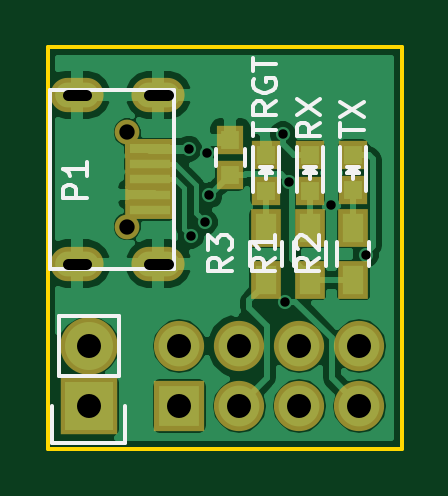
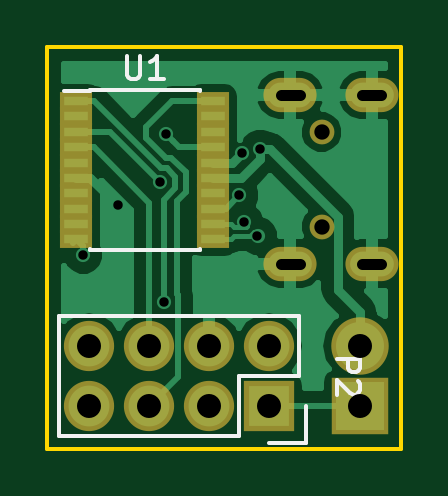
Circuit board: 8 layer files. Board 15.0 x 17.0 mm.
- bottom_copper: MysX2USB-B.Cu.gbr (20035 bytes)
- bottom_mask: MysX2USB-B.Mask.gbr (1696 bytes)
- bottom_silk: MysX2USB-B.SilkS.gbr (2352 bytes)
- outline: MysX2USB-Edge.Cuts.gbr (732 bytes)
- top_copper: MysX2USB-F.Cu.gbr (34421 bytes)
- top_mask: MysX2USB-F.Mask.gbr (1974 bytes)
- top_silk: MysX2USB-F.SilkS.gbr (7240 bytes)
- drill: MysX2USB.drl (776 bytes)

=== bottom_copper: MysX2USB-B.Cu.gbr (20035 bytes, source omitted) ===
=== bottom_mask: MysX2USB-B.Mask.gbr ===
G04 #@! TF.GenerationSoftware,KiCad,Pcbnew,no-vcs-found-7659~57~ubuntu16.10.1*
G04 #@! TF.CreationDate,2017-02-18T23:39:30+01:00*
G04 #@! TF.ProjectId,MysX2USB,4D797358325553422E6B696361645F70,rev?*
G04 #@! TF.FileFunction,Soldermask,Bot*
G04 #@! TF.FilePolarity,Negative*
%FSLAX46Y46*%
G04 Gerber Fmt 4.6, Leading zero omitted, Abs format (unit mm)*
G04 Created by KiCad (PCBNEW no-vcs-found-7659~57~ubuntu16.10.1) date Sat Feb 18 23:39:30 2017*
%MOMM*%
%LPD*%
G01*
G04 APERTURE LIST*
%ADD10C,0.100000*%
%ADD11O,2.250000X1.450000*%
%ADD12C,1.050000*%
%ADD13R,2.432000X2.432000*%
%ADD14O,2.432000X2.432000*%
%ADD15R,2.127200X2.127200*%
%ADD16O,2.127200X2.127200*%
%ADD17R,1.400000X0.800000*%
G04 APERTURE END LIST*
D10*
D11*
X115248400Y-112027000D03*
X115248400Y-119177000D03*
X118698400Y-112027000D03*
X118698400Y-119177000D03*
D12*
X117373400Y-113602000D03*
X117373400Y-117602000D03*
D13*
X115747800Y-125196600D03*
D14*
X115747800Y-122656600D03*
D15*
X119583200Y-125196600D03*
D16*
X119583200Y-122656600D03*
X122123200Y-125196600D03*
X122123200Y-122656600D03*
X124663200Y-125196600D03*
X124663200Y-122656600D03*
X127203200Y-125196600D03*
X127203200Y-122656600D03*
D17*
X127766400Y-112289400D03*
X127766400Y-112939400D03*
X127766400Y-113589400D03*
X127766400Y-114239400D03*
X127766400Y-114889400D03*
X127766400Y-115539400D03*
X127766400Y-116189400D03*
X127766400Y-116839400D03*
X127766400Y-117489400D03*
X127766400Y-118139400D03*
X121966400Y-118139400D03*
X121966400Y-117489400D03*
X121966400Y-116839400D03*
X121966400Y-116189400D03*
X121966400Y-115539400D03*
X121966400Y-114889400D03*
X121966400Y-114239400D03*
X121966400Y-113589400D03*
X121966400Y-112939400D03*
X121966400Y-112289400D03*
M02*

=== bottom_silk: MysX2USB-B.SilkS.gbr ===
G04 #@! TF.GenerationSoftware,KiCad,Pcbnew,no-vcs-found-7659~57~ubuntu16.10.1*
G04 #@! TF.CreationDate,2017-02-18T23:39:30+01:00*
G04 #@! TF.ProjectId,MysX2USB,4D797358325553422E6B696361645F70,rev?*
G04 #@! TF.FileFunction,Legend,Bot*
G04 #@! TF.FilePolarity,Positive*
%FSLAX46Y46*%
G04 Gerber Fmt 4.6, Leading zero omitted, Abs format (unit mm)*
G04 Created by KiCad (PCBNEW no-vcs-found-7659~57~ubuntu16.10.1) date Sat Feb 18 23:39:30 2017*
%MOMM*%
%LPD*%
G01*
G04 APERTURE LIST*
%ADD10C,0.100000*%
%ADD11C,0.150000*%
G04 APERTURE END LIST*
D10*
D11*
X120853200Y-126466600D02*
X128473200Y-126466600D01*
X128473200Y-126466600D02*
X128473200Y-121386600D01*
X128473200Y-121386600D02*
X118313200Y-121386600D01*
X118313200Y-121386600D02*
X118313200Y-123926600D01*
X118033200Y-125196600D02*
X118033200Y-126746600D01*
X118313200Y-123926600D02*
X120853200Y-123926600D01*
X120853200Y-123926600D02*
X120853200Y-126466600D01*
X118033200Y-126746600D02*
X119583200Y-126746600D01*
X127191400Y-111839400D02*
X127191400Y-111864400D01*
X122541400Y-111839400D02*
X122541400Y-111864400D01*
X122541400Y-118589400D02*
X122541400Y-118564400D01*
X127191400Y-118589400D02*
X127191400Y-118564400D01*
X127191400Y-111839400D02*
X122541400Y-111839400D01*
X127191400Y-118589400D02*
X122541400Y-118589400D01*
X127191400Y-111864400D02*
X128266400Y-111864400D01*
X116733580Y-123188504D02*
X115733580Y-123188504D01*
X115733580Y-123569457D01*
X115781200Y-123664695D01*
X115828819Y-123712314D01*
X115924057Y-123759933D01*
X116066914Y-123759933D01*
X116162152Y-123712314D01*
X116209771Y-123664695D01*
X116257390Y-123569457D01*
X116257390Y-123188504D01*
X115828819Y-124140885D02*
X115781200Y-124188504D01*
X115733580Y-124283742D01*
X115733580Y-124521838D01*
X115781200Y-124617076D01*
X115828819Y-124664695D01*
X115924057Y-124712314D01*
X116019295Y-124712314D01*
X116162152Y-124664695D01*
X116733580Y-124093266D01*
X116733580Y-124712314D01*
X125628304Y-110366780D02*
X125628304Y-111176304D01*
X125580685Y-111271542D01*
X125533066Y-111319161D01*
X125437828Y-111366780D01*
X125247352Y-111366780D01*
X125152114Y-111319161D01*
X125104495Y-111271542D01*
X125056876Y-111176304D01*
X125056876Y-110366780D01*
X124056876Y-111366780D02*
X124628304Y-111366780D01*
X124342590Y-111366780D02*
X124342590Y-110366780D01*
X124437828Y-110509638D01*
X124533066Y-110604876D01*
X124628304Y-110652495D01*
M02*

=== outline: MysX2USB-Edge.Cuts.gbr ===
G04 #@! TF.GenerationSoftware,KiCad,Pcbnew,no-vcs-found-7659~57~ubuntu16.10.1*
G04 #@! TF.CreationDate,2017-02-18T23:39:30+01:00*
G04 #@! TF.ProjectId,MysX2USB,4D797358325553422E6B696361645F70,rev?*
G04 #@! TF.FileFunction,Profile,NP*
%FSLAX46Y46*%
G04 Gerber Fmt 4.6, Leading zero omitted, Abs format (unit mm)*
G04 Created by KiCad (PCBNEW no-vcs-found-7659~57~ubuntu16.10.1) date Sat Feb 18 23:39:30 2017*
%MOMM*%
%LPD*%
G01*
G04 APERTURE LIST*
%ADD10C,0.100000*%
%ADD11C,0.150000*%
G04 APERTURE END LIST*
D10*
D11*
X114000000Y-110000000D02*
X114000000Y-127000000D01*
X129000000Y-110000000D02*
X114000000Y-110000000D01*
X129000000Y-127000000D02*
X129000000Y-110000000D01*
X114000000Y-127000000D02*
X129000000Y-127000000D01*
M02*

=== top_copper: MysX2USB-F.Cu.gbr (34421 bytes, source omitted) ===
=== top_mask: MysX2USB-F.Mask.gbr ===
G04 #@! TF.GenerationSoftware,KiCad,Pcbnew,no-vcs-found-7659~57~ubuntu16.10.1*
G04 #@! TF.CreationDate,2017-02-18T23:39:30+01:00*
G04 #@! TF.ProjectId,MysX2USB,4D797358325553422E6B696361645F70,rev?*
G04 #@! TF.FileFunction,Soldermask,Top*
G04 #@! TF.FilePolarity,Negative*
%FSLAX46Y46*%
G04 Gerber Fmt 4.6, Leading zero omitted, Abs format (unit mm)*
G04 Created by KiCad (PCBNEW no-vcs-found-7659~57~ubuntu16.10.1) date Sat Feb 18 23:39:30 2017*
%MOMM*%
%LPD*%
G01*
G04 APERTURE LIST*
%ADD10C,0.100000*%
%ADD11R,2.100000X0.800000*%
%ADD12C,0.800000*%
%ADD13O,2.250000X1.450000*%
%ADD14C,1.050000*%
%ADD15R,1.150000X1.200000*%
%ADD16R,1.197560X1.197560*%
%ADD17R,2.432000X2.432000*%
%ADD18O,2.432000X2.432000*%
%ADD19R,2.127200X2.127200*%
%ADD20O,2.127200X2.127200*%
%ADD21R,1.300000X1.600000*%
G04 APERTURE END LIST*
D10*
D11*
X118348400Y-115602000D03*
X118348400Y-116252000D03*
X118348400Y-114952000D03*
D12*
X118348400Y-114302000D03*
D10*
G36*
X117298400Y-113902000D02*
X119398400Y-113902000D01*
X119398400Y-114702000D01*
X117298400Y-114702000D01*
X117298400Y-113902000D01*
X117298400Y-113902000D01*
G37*
D11*
X118348400Y-116902000D03*
D13*
X115248400Y-112027000D03*
X115248400Y-119177000D03*
X118698400Y-112027000D03*
X118698400Y-119177000D03*
D14*
X117373400Y-113602000D03*
X117373400Y-117602000D03*
D15*
X121742200Y-113919000D03*
X121742200Y-115419000D03*
D16*
X125095000Y-116078000D03*
X125095000Y-114579400D03*
X126949200Y-116065300D03*
X126949200Y-114566700D03*
D17*
X115747800Y-125196600D03*
D18*
X115747800Y-122656600D03*
D19*
X119583200Y-125196600D03*
D20*
X119583200Y-122656600D03*
X122123200Y-125196600D03*
X122123200Y-122656600D03*
X124663200Y-125196600D03*
X124663200Y-122656600D03*
X127203200Y-125196600D03*
X127203200Y-122656600D03*
D16*
X123240800Y-116078000D03*
X123240800Y-114579400D03*
D21*
X123240800Y-119862600D03*
X123240800Y-117662600D03*
X125095000Y-119862600D03*
X125095000Y-117662600D03*
X126949200Y-119862600D03*
X126949200Y-117662600D03*
M02*

=== top_silk: MysX2USB-F.SilkS.gbr ===
G04 #@! TF.GenerationSoftware,KiCad,Pcbnew,no-vcs-found-7659~57~ubuntu16.10.1*
G04 #@! TF.CreationDate,2017-02-18T23:39:30+01:00*
G04 #@! TF.ProjectId,MysX2USB,4D797358325553422E6B696361645F70,rev?*
G04 #@! TF.FileFunction,Legend,Top*
G04 #@! TF.FilePolarity,Positive*
%FSLAX46Y46*%
G04 Gerber Fmt 4.6, Leading zero omitted, Abs format (unit mm)*
G04 Created by KiCad (PCBNEW no-vcs-found-7659~57~ubuntu16.10.1) date Sat Feb 18 23:39:30 2017*
%MOMM*%
%LPD*%
G01*
G04 APERTURE LIST*
%ADD10C,0.100000*%
%ADD11C,0.150000*%
G04 APERTURE END LIST*
D10*
D11*
X114098400Y-111802000D02*
X119348400Y-111802000D01*
X119348400Y-111802000D02*
X119348400Y-119402000D01*
X119348400Y-119402000D02*
X114098400Y-119402000D01*
X114098400Y-111802000D02*
X114098400Y-119402000D01*
X122342200Y-114319000D02*
X122342200Y-115019000D01*
X121142200Y-115019000D02*
X121142200Y-114319000D01*
X124545000Y-114228700D02*
X124545000Y-116128700D01*
X125645000Y-114228700D02*
X125645000Y-116128700D01*
X125095000Y-115128700D02*
X125095000Y-115578700D01*
X125345000Y-115078700D02*
X124845000Y-115078700D01*
X125095000Y-115078700D02*
X125345000Y-115328700D01*
X125345000Y-115328700D02*
X124845000Y-115328700D01*
X124845000Y-115328700D02*
X125095000Y-115078700D01*
X126399200Y-114216000D02*
X126399200Y-116116000D01*
X127499200Y-114216000D02*
X127499200Y-116116000D01*
X126949200Y-115116000D02*
X126949200Y-115566000D01*
X127199200Y-115066000D02*
X126699200Y-115066000D01*
X126949200Y-115066000D02*
X127199200Y-115316000D01*
X127199200Y-115316000D02*
X126699200Y-115316000D01*
X126699200Y-115316000D02*
X126949200Y-115066000D01*
X114477800Y-123926600D02*
X114477800Y-121386600D01*
X114197800Y-126746600D02*
X114197800Y-125196600D01*
X114477800Y-123926600D02*
X117017800Y-123926600D01*
X117297800Y-125196600D02*
X117297800Y-126746600D01*
X117297800Y-126746600D02*
X114197800Y-126746600D01*
X117017800Y-123926600D02*
X117017800Y-121386600D01*
X117017800Y-121386600D02*
X114477800Y-121386600D01*
X122690800Y-114228700D02*
X122690800Y-116128700D01*
X123790800Y-114228700D02*
X123790800Y-116128700D01*
X123240800Y-115128700D02*
X123240800Y-115578700D01*
X123490800Y-115078700D02*
X122990800Y-115078700D01*
X123240800Y-115078700D02*
X123490800Y-115328700D01*
X123490800Y-115328700D02*
X122990800Y-115328700D01*
X122990800Y-115328700D02*
X123240800Y-115078700D01*
X123915800Y-118262600D02*
X123915800Y-119262600D01*
X122565800Y-119262600D02*
X122565800Y-118262600D01*
X125770000Y-118262600D02*
X125770000Y-119262600D01*
X124420000Y-119262600D02*
X124420000Y-118262600D01*
X127624200Y-118262600D02*
X127624200Y-119262600D01*
X126274200Y-119262600D02*
X126274200Y-118262600D01*
X115666780Y-116397495D02*
X114666780Y-116397495D01*
X114666780Y-116016542D01*
X114714400Y-115921304D01*
X114762019Y-115873685D01*
X114857257Y-115826066D01*
X115000114Y-115826066D01*
X115095352Y-115873685D01*
X115142971Y-115921304D01*
X115190590Y-116016542D01*
X115190590Y-116397495D01*
X115666780Y-114873685D02*
X115666780Y-115445114D01*
X115666780Y-115159400D02*
X114666780Y-115159400D01*
X114809638Y-115254638D01*
X114904876Y-115349876D01*
X114952495Y-115445114D01*
X125547380Y-113196666D02*
X125071190Y-113530000D01*
X125547380Y-113768095D02*
X124547380Y-113768095D01*
X124547380Y-113387142D01*
X124595000Y-113291904D01*
X124642619Y-113244285D01*
X124737857Y-113196666D01*
X124880714Y-113196666D01*
X124975952Y-113244285D01*
X125023571Y-113291904D01*
X125071190Y-113387142D01*
X125071190Y-113768095D01*
X124547380Y-112863333D02*
X125547380Y-112196666D01*
X124547380Y-112196666D02*
X125547380Y-112863333D01*
X126401580Y-113791904D02*
X126401580Y-113220476D01*
X127401580Y-113506190D02*
X126401580Y-113506190D01*
X126401580Y-112982380D02*
X127401580Y-112315714D01*
X126401580Y-112315714D02*
X127401580Y-112982380D01*
X115009704Y-130748980D02*
X115009704Y-129748980D01*
X115390657Y-129748980D01*
X115485895Y-129796600D01*
X115533514Y-129844219D01*
X115581133Y-129939457D01*
X115581133Y-130082314D01*
X115533514Y-130177552D01*
X115485895Y-130225171D01*
X115390657Y-130272790D01*
X115009704Y-130272790D01*
X115914466Y-129748980D02*
X116533514Y-129748980D01*
X116200180Y-130129933D01*
X116343038Y-130129933D01*
X116438276Y-130177552D01*
X116485895Y-130225171D01*
X116533514Y-130320409D01*
X116533514Y-130558504D01*
X116485895Y-130653742D01*
X116438276Y-130701361D01*
X116343038Y-130748980D01*
X116057323Y-130748980D01*
X115962085Y-130701361D01*
X115914466Y-130653742D01*
X122693180Y-113782266D02*
X122693180Y-113210838D01*
X123693180Y-113496552D02*
X122693180Y-113496552D01*
X123693180Y-112306076D02*
X123216990Y-112639409D01*
X123693180Y-112877504D02*
X122693180Y-112877504D01*
X122693180Y-112496552D01*
X122740800Y-112401314D01*
X122788419Y-112353695D01*
X122883657Y-112306076D01*
X123026514Y-112306076D01*
X123121752Y-112353695D01*
X123169371Y-112401314D01*
X123216990Y-112496552D01*
X123216990Y-112877504D01*
X122740800Y-111353695D02*
X122693180Y-111448933D01*
X122693180Y-111591790D01*
X122740800Y-111734647D01*
X122836038Y-111829885D01*
X122931276Y-111877504D01*
X123121752Y-111925123D01*
X123264609Y-111925123D01*
X123455085Y-111877504D01*
X123550323Y-111829885D01*
X123645561Y-111734647D01*
X123693180Y-111591790D01*
X123693180Y-111496552D01*
X123645561Y-111353695D01*
X123597942Y-111306076D01*
X123264609Y-111306076D01*
X123264609Y-111496552D01*
X122693180Y-111020361D02*
X122693180Y-110448933D01*
X123693180Y-110734647D02*
X122693180Y-110734647D01*
X121793180Y-118929266D02*
X121316990Y-119262600D01*
X121793180Y-119500695D02*
X120793180Y-119500695D01*
X120793180Y-119119742D01*
X120840800Y-119024504D01*
X120888419Y-118976885D01*
X120983657Y-118929266D01*
X121126514Y-118929266D01*
X121221752Y-118976885D01*
X121269371Y-119024504D01*
X121316990Y-119119742D01*
X121316990Y-119500695D01*
X120793180Y-118595933D02*
X120793180Y-117976885D01*
X121174133Y-118310219D01*
X121174133Y-118167361D01*
X121221752Y-118072123D01*
X121269371Y-118024504D01*
X121364609Y-117976885D01*
X121602704Y-117976885D01*
X121697942Y-118024504D01*
X121745561Y-118072123D01*
X121793180Y-118167361D01*
X121793180Y-118453076D01*
X121745561Y-118548314D01*
X121697942Y-118595933D01*
X123647380Y-118929266D02*
X123171190Y-119262600D01*
X123647380Y-119500695D02*
X122647380Y-119500695D01*
X122647380Y-119119742D01*
X122695000Y-119024504D01*
X122742619Y-118976885D01*
X122837857Y-118929266D01*
X122980714Y-118929266D01*
X123075952Y-118976885D01*
X123123571Y-119024504D01*
X123171190Y-119119742D01*
X123171190Y-119500695D01*
X123647380Y-117976885D02*
X123647380Y-118548314D01*
X123647380Y-118262600D02*
X122647380Y-118262600D01*
X122790238Y-118357838D01*
X122885476Y-118453076D01*
X122933095Y-118548314D01*
X125501580Y-118929266D02*
X125025390Y-119262600D01*
X125501580Y-119500695D02*
X124501580Y-119500695D01*
X124501580Y-119119742D01*
X124549200Y-119024504D01*
X124596819Y-118976885D01*
X124692057Y-118929266D01*
X124834914Y-118929266D01*
X124930152Y-118976885D01*
X124977771Y-119024504D01*
X125025390Y-119119742D01*
X125025390Y-119500695D01*
X124596819Y-118548314D02*
X124549200Y-118500695D01*
X124501580Y-118405457D01*
X124501580Y-118167361D01*
X124549200Y-118072123D01*
X124596819Y-118024504D01*
X124692057Y-117976885D01*
X124787295Y-117976885D01*
X124930152Y-118024504D01*
X125501580Y-118595933D01*
X125501580Y-117976885D01*
M02*

=== drill: MysX2USB.drl ===
M48
;DRILL file {KiCad no-vcs-found-7659~57~ubuntu16.10.1} date Sat Feb 18 23:39:37 2017
;FORMAT={-:-/ absolute / metric / decimal}
FMAT,2
METRIC,TZ
T1C0.400
T2C0.450
T3C1.016
T4C0.650
%
G90
G05
M71
T1
X119.98Y-114.3
X120.087Y-117.988
X120.655Y-117.42
X120.737Y-114.478
X120.853Y-116.281
X123.957Y-113.69
X124.058Y-120.782
X124.218Y-115.722
X126.009Y-116.688
X127.469Y-118.79
T3
X115.748Y-122.657
X115.748Y-125.197
X119.583Y-122.657
X119.583Y-125.197
X122.123Y-122.657
X122.123Y-125.197
X124.663Y-122.657
X124.663Y-125.197
X127.203Y-122.657
X127.203Y-125.197
T4
X117.373Y-113.602
X117.373Y-117.602
T2
X115.648Y-112.027G85X114.848Y-112.027
G05
X115.648Y-119.177G85X114.848Y-119.177
G05
X119.098Y-112.027G85X118.298Y-112.027
G05
X119.098Y-119.177G85X118.298Y-119.177
G05
T0
M30

